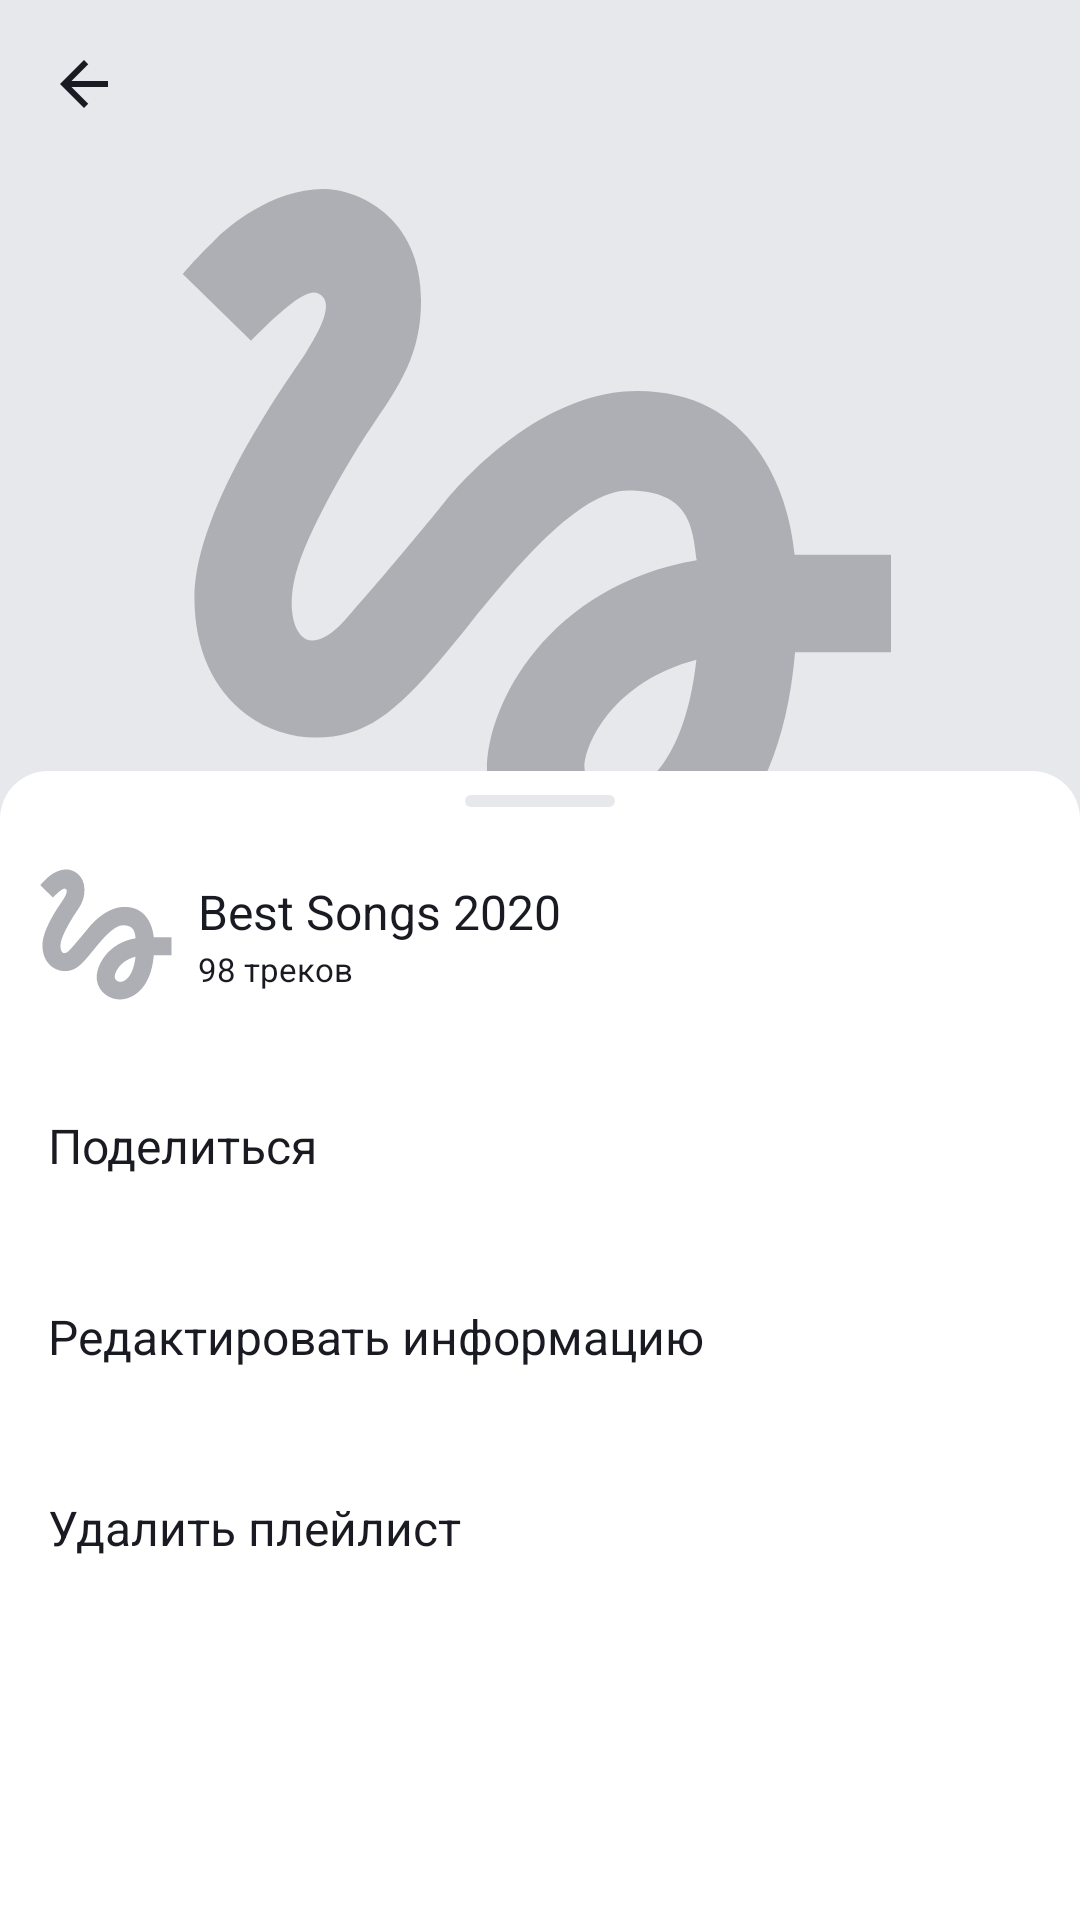

Layout XML and referenced resources for this Android screen:
<!-- AndroidManifest.xml: application theme Theme.PlaylistMaker -->
<!-- res/layout/fragment_playlist.xml -->
<?xml version="1.0" encoding="utf-8"?>
<androidx.coordinatorlayout.widget.CoordinatorLayout xmlns:android="http://schemas.android.com/apk/res/android"
    xmlns:app="http://schemas.android.com/apk/res-auto"
    xmlns:tools="http://schemas.android.com/tools"
    android:layout_width="match_parent"
    android:layout_height="match_parent"
    android:background="@color/another_grey"
    tools:context=".playlist.ui.fragments.PlaylistFragment">

    <androidx.constraintlayout.widget.ConstraintLayout
        android:id="@+id/fragment_playlist_constraintLayout"
        android:layout_width="match_parent"
        android:layout_height="match_parent">

        <androidx.constraintlayout.widget.Guideline
            android:id="@+id/guidLineStart"
            android:layout_width="@dimen/zero_dp"
            android:layout_height="@dimen/zero_dp"
            android:orientation="vertical"
            app:layout_constraintGuide_begin="@dimen/main_margin_for_content" />

        <androidx.constraintlayout.widget.Guideline
            android:id="@+id/guidLineEnd"
            android:layout_width="@dimen/zero_dp"
            android:layout_height="@dimen/zero_dp"
            android:orientation="vertical"
            app:layout_constraintGuide_end="@dimen/main_margin_for_content" />


        <ImageView
            android:id="@+id/playlistCoverPlayerImageView"
            android:layout_width="@dimen/zero_dp"
            android:layout_height="@dimen/zero_dp"
            android:contentDescription="@string/album_cover_image"
            android:scaleType="centerInside"
            android:src="@drawable/album"
            app:layout_constraintDimensionRatio="1:1"
            app:layout_constraintEnd_toEndOf="parent"
            app:layout_constraintStart_toStartOf="parent"
            app:layout_constraintTop_toTopOf="parent" />

        <ImageView
            android:id="@+id/backImageView"
            style="@style/ArrowBackImage"
            android:layout_width="wrap_content"
            android:layout_height="wrap_content"
            android:layout_marginStart="@dimen/title_image_margin"
            android:layout_marginTop="@dimen/title_image_margin"
            android:contentDescription="@string/back_button_image"
            app:layout_constraintStart_toStartOf="parent"
            app:layout_constraintTop_toTopOf="parent"
            app:tint="@color/yp_black" />

        <TextView
            android:id="@+id/playlistNameTextView"
            style="@style/PlaylistNameText"
            android:layout_width="wrap_content"
            android:layout_height="wrap_content"
            android:layout_marginTop="@dimen/margin_24"
            app:layout_constraintStart_toStartOf="@id/guidLineStart"
            app:layout_constraintTop_toBottomOf="@id/playlistCoverPlayerImageView"
            tools:text="Best songs ever" />

        <TextView
            android:id="@+id/playlistDescriptionTextView"
            style="@style/PlaylistDescriptionText"
            android:layout_width="wrap_content"
            android:layout_height="wrap_content"
            android:layout_marginTop="@dimen/margin_8"
            app:layout_constraintStart_toStartOf="@id/guidLineStart"
            app:layout_constraintTop_toBottomOf="@id/playlistNameTextView"
            tools:text="2022" />

        <TextView
            android:id="@+id/tracksTimeTextView"
            style="@style/PlaylistDescriptionText"
            android:layout_width="wrap_content"
            android:layout_height="wrap_content"
            android:layout_marginTop="@dimen/margin_8"
            app:layout_constrainedWidth="true"
            app:layout_constraintEnd_toStartOf="@id/point"
            app:layout_constraintHorizontal_bias="0"
            app:layout_constraintHorizontal_chainStyle="packed"
            app:layout_constraintStart_toStartOf="@id/guidLineStart"
            app:layout_constraintTop_toBottomOf="@id/playlistDescriptionTextView"
            tools:text="300 минут" />

        <ImageView
            android:id="@+id/point"
            android:layout_width="wrap_content"
            android:layout_height="wrap_content"
            android:src="@drawable/point_playlist"
            app:layout_constrainedWidth="true"
            app:layout_constraintBottom_toBottomOf="@id/tracksTimeTextView"
            app:layout_constraintEnd_toStartOf="@id/tracksCountTextView"
            app:layout_constraintStart_toEndOf="@id/tracksTimeTextView"
            app:layout_constraintTop_toTopOf="@id/tracksTimeTextView" />

        <TextView
            android:id="@+id/tracksCountTextView"
            style="@style/PlaylistDescriptionText"
            android:layout_width="wrap_content"
            android:layout_height="wrap_content"
            app:layout_constrainedWidth="true"
            app:layout_constraintBottom_toBottomOf="@id/tracksTimeTextView"
            app:layout_constraintEnd_toEndOf="@id/guidLineEnd"
            app:layout_constraintStart_toEndOf="@id/point"
            app:layout_constraintTop_toTopOf="@id/tracksTimeTextView"
            tools:text="98 треков" />

        <ImageView
            android:id="@+id/shareImageView"
            android:layout_width="wrap_content"
            android:layout_height="wrap_content"
            android:layout_marginTop="@dimen/margin_16"
            android:src="@drawable/share_playlist"
            app:layout_constraintStart_toEndOf="@id/guidLineStart"
            app:layout_constraintTop_toBottomOf="@id/tracksTimeTextView" />

        <ImageView
            android:id="@+id/moreImageView"
            android:layout_width="wrap_content"
            android:layout_height="wrap_content"
            android:layout_marginStart="@dimen/margin_16"
            android:layout_marginTop="@dimen/margin_16"
            android:src="@drawable/more_playlist"
            app:layout_constraintStart_toEndOf="@id/shareImageView"
            app:layout_constraintTop_toBottomOf="@id/tracksTimeTextView" />

        <View
            android:id="@+id/supportingViewTrack"
            android:layout_width="match_parent"
            android:layout_height="@dimen/zero_dp"
            android:layout_marginTop="@dimen/margin_24"
            android:background="#00000000"
            android:visibility="visible"
            app:layout_constraintBottom_toBottomOf="parent"
            app:layout_constraintEnd_toEndOf="parent"
            app:layout_constraintStart_toStartOf="parent"
            app:layout_constraintTop_toBottomOf="@id/shareImageView" />

        <View
            android:id="@+id/supportingViewMenu"
            android:layout_width="match_parent"
            android:layout_height="@dimen/zero_dp"
            android:background="#00000000"
            android:visibility="visible"
            app:layout_constraintBottom_toBottomOf="parent"
            app:layout_constraintEnd_toEndOf="parent"
            app:layout_constraintStart_toStartOf="parent"
            app:layout_constraintTop_toTopOf="@id/playlistDescriptionTextView" />

        <View
            android:id="@+id/overlay"
            android:layout_width="match_parent"
            android:layout_height="match_parent"
            android:background="#99000000"
            android:visibility="gone"
            app:layout_constraintBottom_toBottomOf="parent"
            app:layout_constraintEnd_toEndOf="parent"
            app:layout_constraintStart_toStartOf="parent"
            app:layout_constraintTop_toTopOf="parent" />

    </androidx.constraintlayout.widget.ConstraintLayout>

    <include
        android:id="@+id/bottom_sheet_tracks"
        layout="@layout/bottom_sheet_tracks" />

    <include
        android:id="@+id/bottom_sheet_menu"
        layout="@layout/bottom_sheet_playlist_menu" />

</androidx.coordinatorlayout.widget.CoordinatorLayout>
<!-- res/layout/bottom_sheet_tracks.xml (included above) -->
<?xml version="1.0" encoding="utf-8"?>
<LinearLayout xmlns:android="http://schemas.android.com/apk/res/android"
    xmlns:app="http://schemas.android.com/apk/res-auto"
    xmlns:tools="http://schemas.android.com/tools"
    android:id="@+id/bottomSheetTracksLinearLayout"
    style="@style/BottomSheetStyle"
    android:layout_width="match_parent"
    android:layout_height="match_parent"
    android:background="@drawable/bottom_sheet_background"
    android:orientation="vertical"
    app:behavior_hideable="false"
    app:behavior_peekHeight="0dp"
    app:layout_behavior="com.google.android.material.bottomsheet.BottomSheetBehavior">

    <ImageView
        android:layout_width="wrap_content"
        android:layout_height="wrap_content"
        android:layout_gravity="center"
        android:layout_marginTop="@dimen/margin_8"
        android:src="@drawable/bottom_sheet_rectangle_draw" />

    <ProgressBar
        android:id="@+id/progressBar"
        android:layout_width="@dimen/progress_bar_width"
        android:layout_height="@dimen/progress_bar_height"
        android:layout_gravity="center"
        android:layout_marginTop="@dimen/margin_24"
        android:indeterminateTint="@color/royal_blue"
        android:visibility="gone" />

    <ImageView
        android:id="@+id/placeholder_no_playlist_image"
        android:layout_width="@dimen/small_placeholder_image_dimens"
        android:layout_height="@dimen/small_placeholder_image_dimens"
        android:layout_gravity="center"
        android:layout_marginTop="@dimen/margin_24"
        android:contentDescription="@string/error"
        android:src="@drawable/error_search"
        android:visibility="gone" />

    <TextView
        android:id="@+id/emptyPlaylistTextView"
        style="@style/PlaceholderText"
        android:layout_width="wrap_content"
        android:layout_height="wrap_content"
        android:layout_gravity="center"
        android:layout_marginTop="@dimen/margin_24"
        android:gravity="center"
        android:text="@string/playlist_have_no_tracks"
        android:visibility="gone" />

    <androidx.recyclerview.widget.RecyclerView
        android:id="@+id/playlistsRecycleView"
        android:layout_width="match_parent"
        android:layout_height="match_parent"
        android:layout_marginTop="@dimen/margin_24"
        tools:itemCount="10"
        tools:listitem="@layout/tracks_view" />
</LinearLayout>
<!-- res/layout/bottom_sheet_playlist_menu.xml (included above) -->
<?xml version="1.0" encoding="utf-8"?>
<LinearLayout xmlns:android="http://schemas.android.com/apk/res/android"
    xmlns:app="http://schemas.android.com/apk/res-auto"
    android:id="@+id/bottomSheetMenuLinearLayout"
    style="@style/BottomSheetStyle"
    android:layout_width="match_parent"
    android:layout_height="match_parent"
    android:background="@drawable/bottom_sheet_background"
    android:orientation="vertical"
    app:behavior_hideable="true"
    app:behavior_peekHeight="383dp"
    android:clickable="true"
    app:layout_behavior="com.google.android.material.bottomsheet.BottomSheetBehavior">

    <ImageView
        android:layout_width="wrap_content"
        android:layout_height="wrap_content"
        android:layout_gravity="center"
        android:layout_marginTop="@dimen/margin_8"
        android:src="@drawable/bottom_sheet_rectangle_draw" />

    <include
        android:id="@+id/playlist_view"
        layout="@layout/playlist_small_view"
        android:layout_width="match_parent"
        android:layout_height="wrap_content"
        android:layout_marginTop="@dimen/margin_12" />

    <TextView
        android:id="@+id/shareTextView"
        style="@style/RegularText"
        android:layout_width="wrap_content"
        android:layout_height="wrap_content"
        android:layout_marginStart="@dimen/margin_16"
        android:layout_marginTop="@dimen/margin_29"
        android:layout_marginBottom="@dimen/margin_21"
        android:text="@string/share" />

    <TextView
        android:id="@+id/editInfoTextView"
        style="@style/RegularText"
        android:layout_width="wrap_content"
        android:layout_height="wrap_content"
        android:layout_marginStart="@dimen/margin_16"
        android:layout_marginTop="@dimen/margin_21"
        android:layout_marginBottom="@dimen/margin_21"
        android:text="@string/edit_info" />

    <TextView
        android:id="@+id/deletePlaylistTextView"
        style="@style/RegularText"
        android:layout_width="wrap_content"
        android:layout_height="wrap_content"
        android:layout_marginStart="@dimen/margin_16"
        android:layout_marginTop="@dimen/margin_21"
        android:layout_marginBottom="@dimen/margin_21"
        android:text="@string/delete_playlist_title" />
</LinearLayout>
<!-- res/layout/tracks_view.xml (included above) -->
<?xml version="1.0" encoding="utf-8"?>
<androidx.constraintlayout.widget.ConstraintLayout xmlns:android="http://schemas.android.com/apk/res/android"
    xmlns:app="http://schemas.android.com/apk/res-auto"
    xmlns:tools="http://schemas.android.com/tools"
    android:layout_width="match_parent"
    android:layout_height="wrap_content"
    android:minHeight="@dimen/track_list_element_min_height">

    <ImageView
        android:id="@+id/albumCoverImageView"
        android:layout_width="@dimen/album_cover_height_and_width"
        android:layout_height="@dimen/album_cover_height_and_width"
        android:layout_marginStart="@dimen/album_cover_margin_start"
        android:layout_marginTop="@dimen/album_cover_margin"
        android:layout_marginBottom="@dimen/album_cover_margin"
        android:scaleType="fitCenter"
        android:src="@drawable/no_album"
        app:layout_constraintBottom_toBottomOf="parent"
        app:layout_constraintStart_toStartOf="parent"
        app:layout_constraintTop_toTopOf="parent"
        android:contentDescription="@string/album_cover_image" />

    <TextView
        android:id="@+id/songNameTextView"
        android:layout_width="wrap_content"
        android:layout_height="wrap_content"
        app:layout_constraintHorizontal_bias="0"
        app:layout_constrainedWidth="true"
        android:layout_marginStart="@dimen/margin_8"
        android:layout_marginTop="@dimen/tracks_text_margin_top"
        android:layout_marginEnd="@dimen/tracks_text_margin_end"
        android:ellipsize="end"
        android:maxLines="1"
        android:textAppearance="@style/RegularText"
        app:layout_constraintEnd_toStartOf="@+id/ArrowImageView"
        app:layout_constraintStart_toEndOf="@id/albumCoverImageView"
        app:layout_constraintTop_toTopOf="parent"
        tools:text="Yesterday(Remastered 2009)" />

    <TextView
        android:id="@+id/artistNameTextView"
        android:layout_width="wrap_content"
        android:layout_height="wrap_content"
        android:layout_marginStart="@dimen/margin_8"
        android:layout_marginTop="@dimen/margin_1"
        android:layout_marginBottom="@dimen/margin_14"
        android:ellipsize="end"
        android:maxLines="1"
        android:textAppearance="@style/SmallText"
        app:layout_constrainedWidth="true"
        app:layout_constraintBottom_toBottomOf="parent"
        app:layout_constraintEnd_toStartOf="@id/point"
        app:layout_constraintHorizontal_bias="0"
        app:layout_constraintHorizontal_chainStyle="packed"
        app:layout_constraintStart_toEndOf="@id/albumCoverImageView"
        app:layout_constraintTop_toBottomOf="@id/songNameTextView"
        tools:text="Artist name" />

    <ImageView
        android:id="@+id/point"
        android:layout_width="wrap_content"
        android:layout_height="wrap_content"
        android:src="@drawable/point"
        app:layout_constraintBottom_toBottomOf="@id/artistNameTextView"
        app:layout_constraintEnd_toStartOf="@id/songTimeStampTextView"
        app:layout_constraintStart_toEndOf="@id/artistNameTextView"
        app:layout_constraintTop_toTopOf="@id/artistNameTextView"
        app:tint="?attr/colorSecondary"
        android:contentDescription="@string/Point" />

    <TextView
        android:id="@+id/songTimeStampTextView"
        android:layout_width="wrap_content"
        android:layout_height="wrap_content"
        android:layout_marginEnd="@dimen/tracks_text_margin_end"
        android:ellipsize="end"
        android:maxLines="1"
        android:textAppearance="@style/SmallText"
        app:layout_constrainedWidth="true"
        app:layout_constraintBottom_toBottomOf="@id/artistNameTextView"
        app:layout_constraintEnd_toStartOf="@id/ArrowImageView"
        app:layout_constraintStart_toEndOf="@id/point"
        app:layout_constraintTop_toTopOf="@id/artistNameTextView"
        tools:text="2:23" />

    <ImageView
        android:id="@+id/ArrowImageView"
        android:layout_width="wrap_content"
        android:layout_height="wrap_content"
        android:layout_marginEnd="@dimen/arrow_image_margin_end"
        android:src="@drawable/arrow"
        app:layout_constraintBottom_toBottomOf="parent"
        app:layout_constraintEnd_toEndOf="parent"
        app:layout_constraintTop_toTopOf="parent"
        app:tint="?attr/colorSecondary"
        android:contentDescription="@string/select_image" />
</androidx.constraintlayout.widget.ConstraintLayout>
<!-- res/layout/playlist_small_view.xml (included above) -->
<?xml version="1.0" encoding="utf-8"?>
<androidx.constraintlayout.widget.ConstraintLayout xmlns:android="http://schemas.android.com/apk/res/android"
    xmlns:app="http://schemas.android.com/apk/res-auto"
    xmlns:tools="http://schemas.android.com/tools"
    android:layout_width="match_parent"
    android:layout_height="wrap_content">

    <androidx.cardview.widget.CardView
        android:id="@+id/playlistCoverCardView"
        style="@style/PlaylistCover"
        android:layout_width="@dimen/album_cover_height_and_width"
        android:layout_height="@dimen/album_cover_height_and_width"
        android:layout_marginStart="@dimen/album_cover_margin_start"
        android:layout_marginTop="@dimen/album_cover_margin"
        android:layout_marginBottom="@dimen/album_cover_margin"
        app:layout_constraintBottom_toBottomOf="parent"
        app:layout_constraintStart_toStartOf="parent"
        app:layout_constraintTop_toTopOf="parent"
        app:cardElevation="@dimen/zero_dp"
        app:cardCornerRadius="@dimen/album_cover_corner_radius">

        <ImageView
            android:id="@+id/playlistCoverImageView"
            android:layout_width="match_parent"
            android:layout_height="match_parent"
            android:scaleType="center"
            android:src="@drawable/no_album" />
    </androidx.cardview.widget.CardView>

    <TextView
        android:id="@+id/playlistNameTextView"
        android:layout_width="wrap_content"
        android:layout_height="wrap_content"
        android:layout_marginStart="@dimen/margin_8"
        android:layout_marginTop="4dp"
        android:layout_marginEnd="@dimen/margin_44"
        android:ellipsize="end"
        android:maxLines="1"
        android:textAppearance="@style/RegularText"
        app:layout_constrainedWidth="true"
        app:layout_constraintEnd_toEndOf="parent"
        app:layout_constraintHorizontal_bias="0"
        app:layout_constraintStart_toEndOf="@+id/playlistCoverCardView"
        app:layout_constraintTop_toTopOf="@+id/playlistCoverCardView"
        tools:text="Best Songs 2020" />

    <TextView
        android:id="@+id/trackCountTextView"
        android:layout_width="wrap_content"
        android:layout_height="wrap_content"
        android:layout_marginTop="@dimen/margin_1"
        android:layout_marginEnd="@dimen/margin_44"
        android:ellipsize="end"
        android:maxLines="1"
        android:textAppearance="@style/SmallText"
        app:layout_constrainedWidth="true"
        app:layout_constraintEnd_toEndOf="parent"
        app:layout_constraintHorizontal_bias="0"
        app:layout_constraintStart_toStartOf="@+id/playlistNameTextView"
        app:layout_constraintTop_toBottomOf="@+id/playlistNameTextView"
        tools:text="98 треков" />


</androidx.constraintlayout.widget.ConstraintLayout>
<!-- resources referenced by this layout -->
<resources>
  <color name="another_grey">#E6E8EB</color>
  <color name="royal_blue">#3772E7</color>
  <color name="yp_black">#1A1B22</color>
  <dimen name="album_cover_corner_radius">2dp</dimen>
  <dimen name="album_cover_height_and_width">45dp</dimen>
  <dimen name="album_cover_margin">8dp</dimen>
  <dimen name="album_cover_margin_start">13dp</dimen>
  <dimen name="arrow_image_margin_end">12dp</dimen>
  <dimen name="main_margin_for_content">16dp</dimen>
  <dimen name="margin_1">1dp</dimen>
  <dimen name="margin_12">12dp</dimen>
  <dimen name="margin_14">14dp</dimen>
  <dimen name="margin_16">16dp</dimen>
  <dimen name="margin_21">21dp</dimen>
  <dimen name="margin_24">24dp</dimen>
  <dimen name="margin_29">29dp</dimen>
  <dimen name="margin_44">44dp</dimen>
  <dimen name="margin_8">8dp</dimen>
  <dimen name="progress_bar_height">44dp</dimen>
  <dimen name="progress_bar_width">44dp</dimen>
  <dimen name="small_placeholder_image_dimens">80dp</dimen>
  <dimen name="title_image_margin">16dp</dimen>
  <dimen name="track_list_element_min_height">61dp</dimen>
  <dimen name="tracks_text_margin_end">16dp</dimen>
  <dimen name="tracks_text_margin_top">12dp</dimen>
  <dimen name="zero_dp">0dp</dimen>
  <!-- drawable bottom_sheet_background (drawable) -->
  <?xml version="1.0" encoding="utf-8"?>
  <shape xmlns:android="http://schemas.android.com/apk/res/android"
      android:shape="rectangle">
      <solid android:color="?attr/colorPrimaryVariant" />
      <corners
          android:topLeftRadius="16dp"
          android:topRightRadius="16dp" />
  
  </shape>
  <string name="Point">Точка</string>
  <string name="album_cover_image">Обложка альбома</string>
  <string name="back_button_image">Кнопка назад</string>
  <string name="delete_playlist_title">Удалить плейлист</string>
  <string name="edit_info">Редактировать информацию</string>
  <string name="error">Ошибка</string>
  <string name="playlist_have_no_tracks">В этом плейлисте нет треков</string>
  <string name="select_image">Вабрать</string>
  <string name="share">Поделиться</string>
  <style name="ArrowBackImage">
          <item name="android:contentDescription">@string/image_of_back_button</item>
          <item name="android:src">@drawable/arrow_back</item>
          <item name="tint">?attr/colorOnPrimary</item>
      </style>
  <style name="BottomSheetStyle">
          <item name="android:backgroundTint">@color/white</item>
      </style>
  <style name="PlaceholderText">
          <item name="fontFamily">@font/ys_display_medium</item>
          <item name="android:textSize">@dimen/placeholder_text_size</item>
          <item name="android:textColor">?attr/colorOnPrimary</item>
      </style>
  <style name="PlaylistCover">
          <item name="android:backgroundTint">@null</item>
      </style>
  <style name="PlaylistNameText">
          <item name="fontFamily">@font/ys_display_bold</item>
          <item name="android:textSize">@dimen/playlist_name_text_size</item>
          <item name="android:textColor">@color/black</item>
      </style>
  <style name="RegularText">
          <item name="fontFamily">@font/ys_display_regular</item>
          <item name="android:textSize">@dimen/regular_text_size</item>
          <item name="android:textColor">?attr/colorOnPrimary</item>
      </style>
  <style name="SmallText">
          <item name="fontFamily">@font/ys_display_regular</item>
          <item name="android:textSize">@dimen/small_text_size</item>
          <item name="android:textColor">?attr/colorOnPrimary</item>
      </style>
  <string name="image_of_back_button">image_of_back_button</string>
  <color name="white">#FFFFFFFF</color>
  <dimen name="placeholder_text_size">19sp</dimen>
  <dimen name="playlist_description_text_size">18sp</dimen>
  <color name="black">#000000</color>
  <dimen name="playlist_name_text_size">24sp</dimen>
  <dimen name="regular_text_size">16sp</dimen>
  <dimen name="small_text_size">11sp</dimen>
  <color name="grey">#AEAFB4</color>
</resources>
